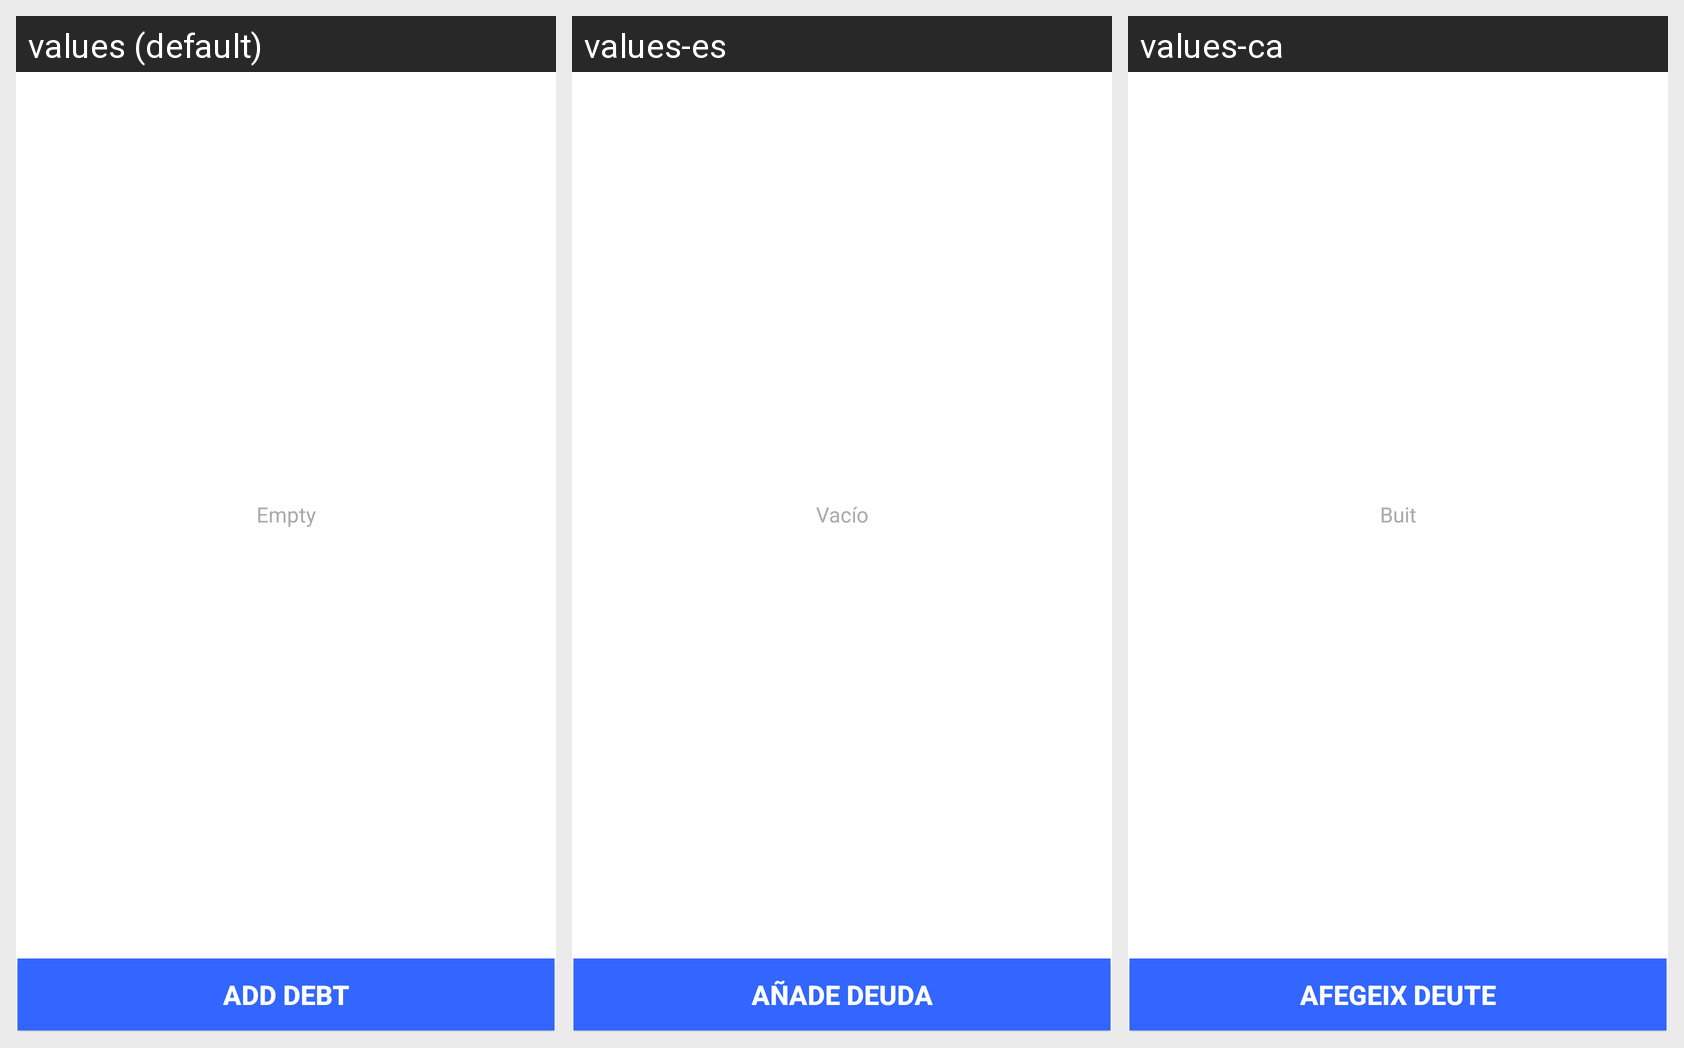

For this localized Android screen grid, give each drawn string resource with its value in every locale shown.
Android screen res/layout/fragment_account_debts.xml rendered under 3 locales, left to right: values (default), values-es, values-ca. Device: Nexus 5 (rendered at 1080×1920; each locale shown at half size, 540×960, under a caption strip naming it); theme AppTheme.
Strings drawn on this screen, with the default value and each locale's value (text and hints the layout hard-codes, and strings that could not be matched under every locale, appear in the picture but are not listed):

empty
  values: Empty
  values-es: Vacío
  values-ca: Buit

debt_add
  values: Add Debt
  values-es: Añade Deuda
  values-ca: Afegeix Deute
